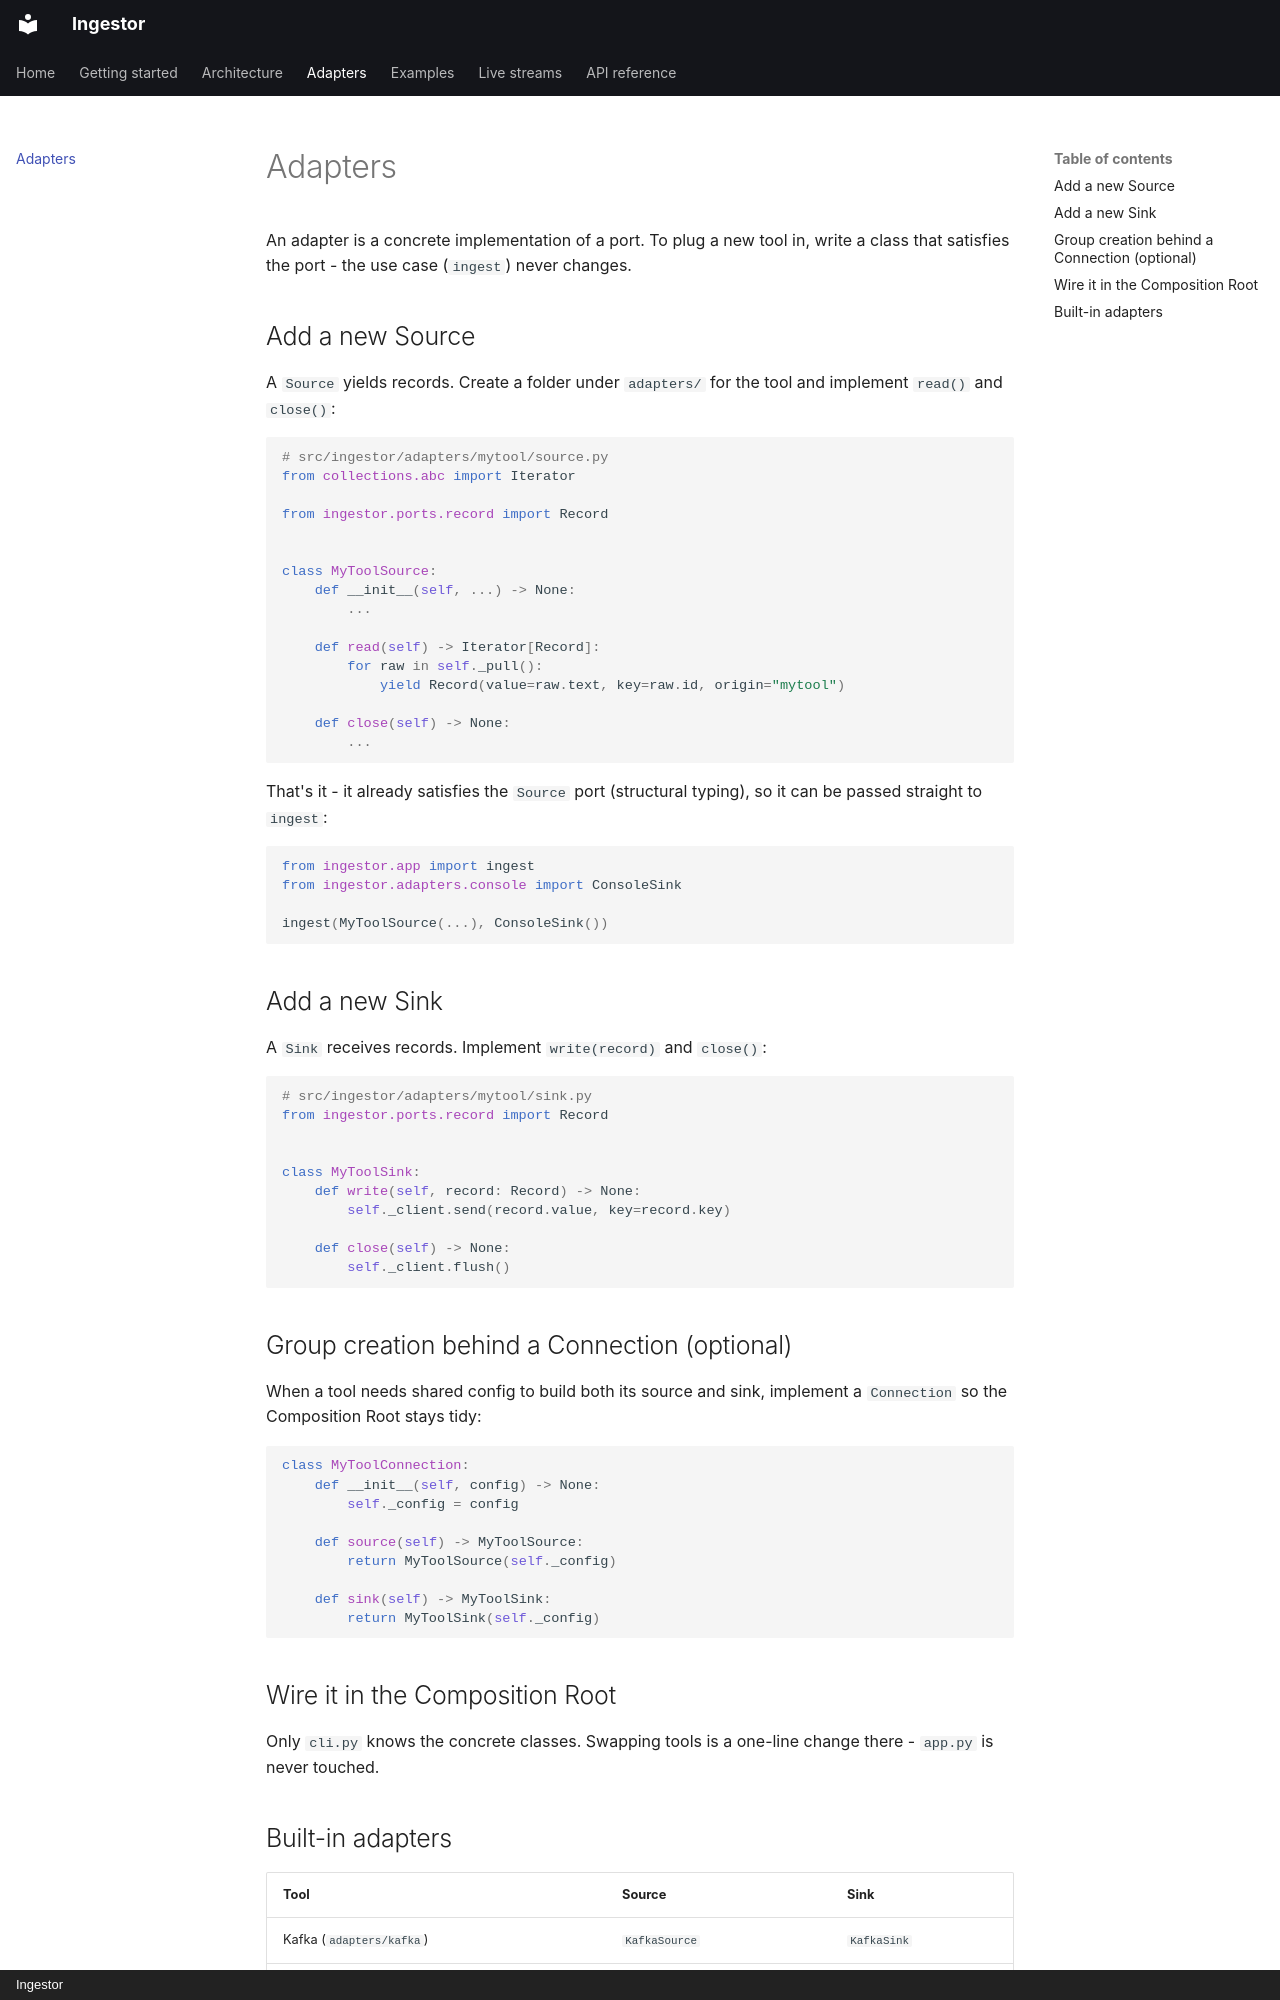

repository: rikemorais/ingestor · page: adapters/index.html · generator: mkdocs · copyright: Ingestor

# Adapters

An adapter is a concrete implementation of a port. To plug a new tool in, write a
class that satisfies the port - the use case (`ingest`) never changes.

## Add a new Source

A `Source` yields records. Create a folder under `adapters/` for the tool and
implement `read()` and `close()`:

```python
# src/ingestor/adapters/mytool/source.py
from collections.abc import Iterator

from ingestor.ports.record import Record


class MyToolSource:
    def __init__(self, ...) -> None:
        ...

    def read(self) -> Iterator[Record]:
        for raw in self._pull():
            yield Record(value=raw.text, key=raw.id, origin="mytool")

    def close(self) -> None:
        ...
```

That's it - it already satisfies the `Source` port (structural typing), so it can
be passed straight to `ingest`:

```python
from ingestor.app import ingest
from ingestor.adapters.console import ConsoleSink

ingest(MyToolSource(...), ConsoleSink())
```

## Add a new Sink

A `Sink` receives records. Implement `write(record)` and `close()`:

```python
# src/ingestor/adapters/mytool/sink.py
from ingestor.ports.record import Record


class MyToolSink:
    def write(self, record: Record) -> None:
        self._client.send(record.value, key=record.key)

    def close(self) -> None:
        self._client.flush()
```

## Group creation behind a Connection (optional)

When a tool needs shared config to build both its source and sink, implement a
`Connection` so the Composition Root stays tidy:

```python
class MyToolConnection:
    def __init__(self, config) -> None:
        self._config = config

    def source(self) -> MyToolSource:
        return MyToolSource(self._config)

    def sink(self) -> MyToolSink:
        return MyToolSink(self._config)
```

## Wire it in the Composition Root

Only `cli.py` knows the concrete classes. Swapping tools is a one-line change
there - `app.py` is never touched.
